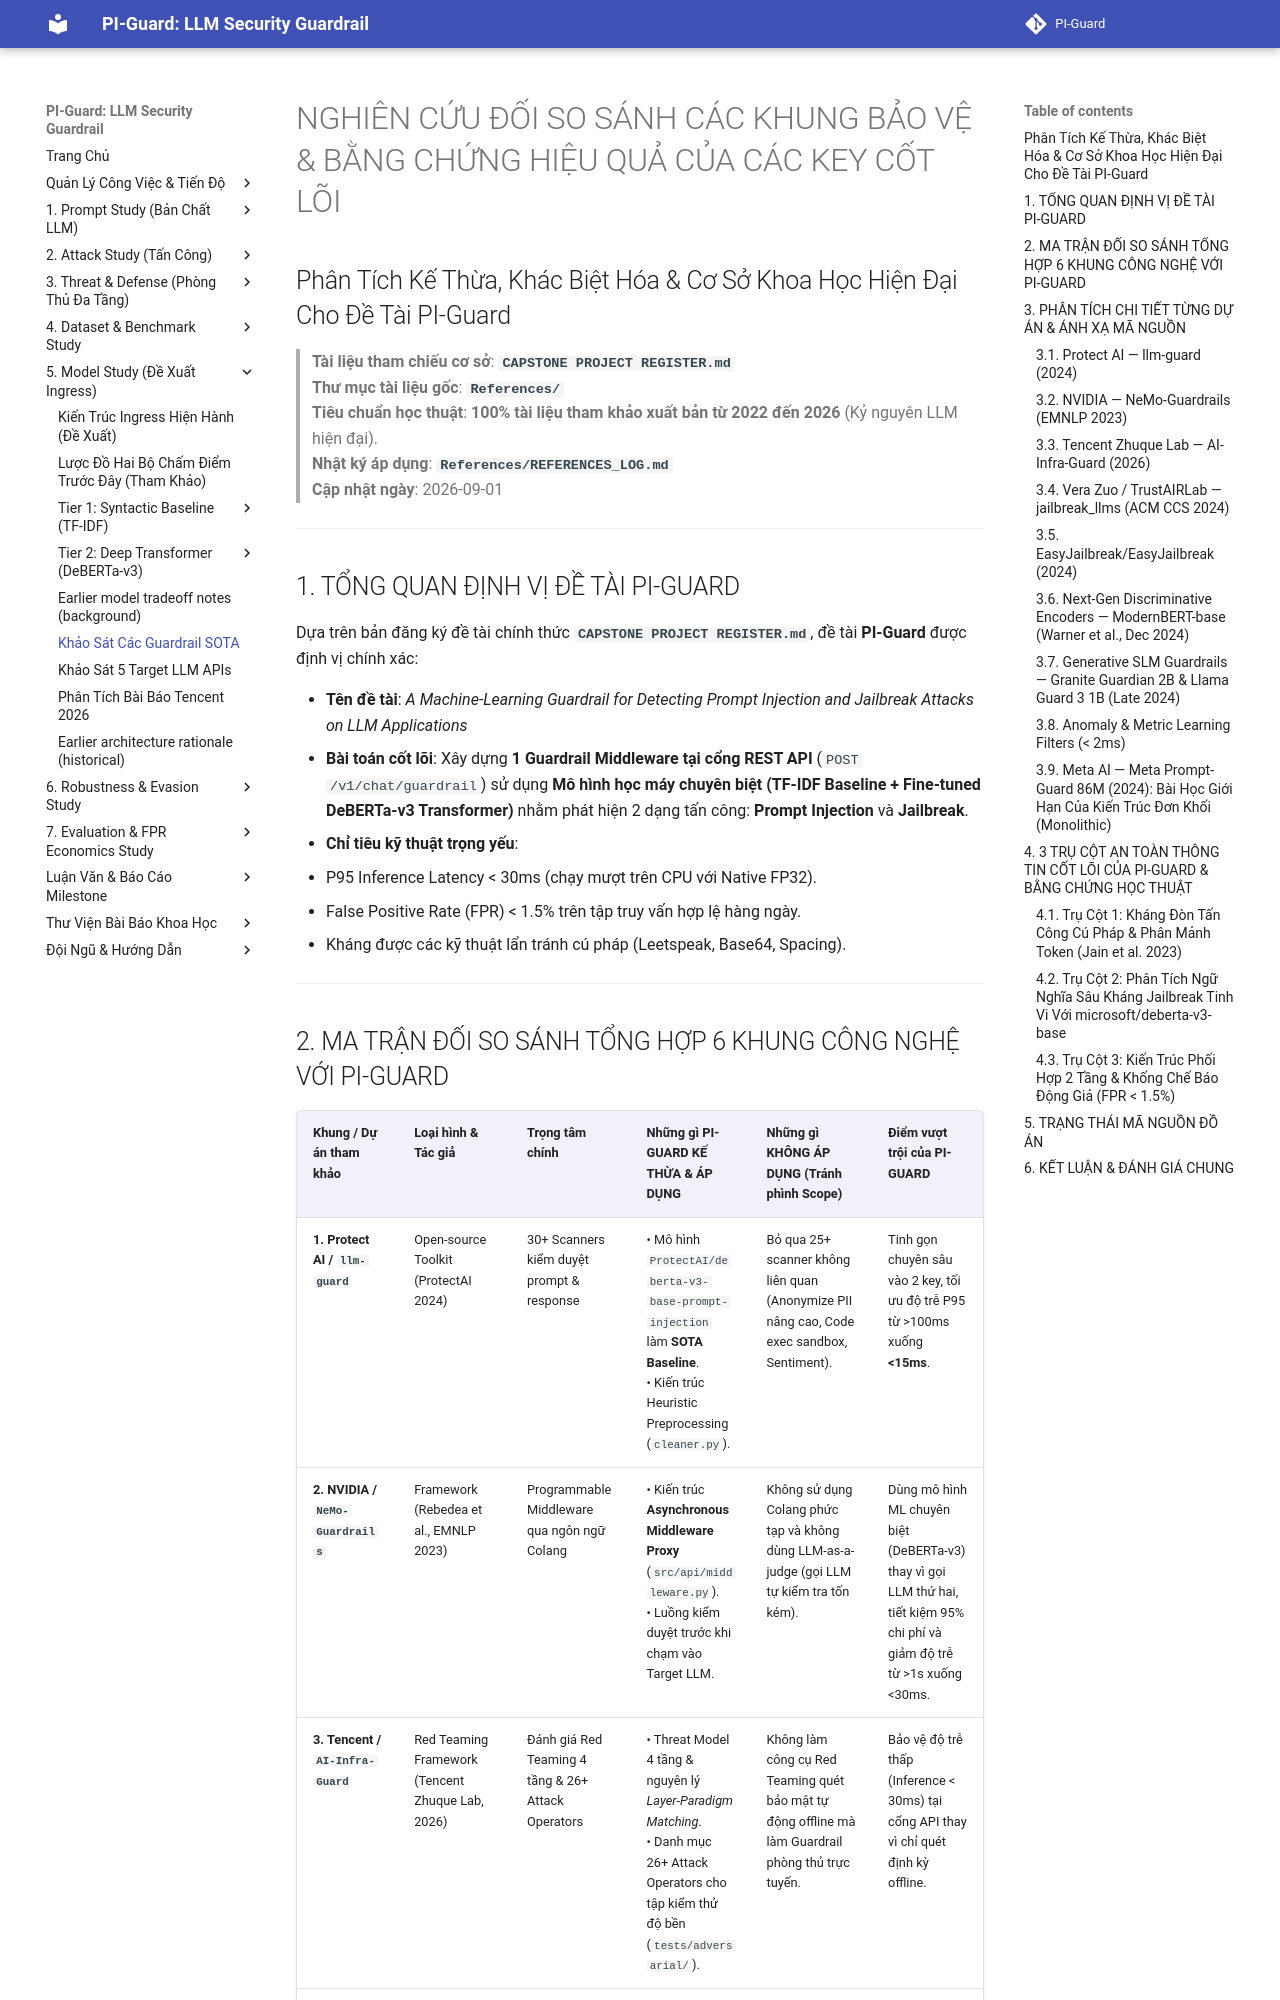

repository: nvtruongops/pi-guard · page: research/sota_guardrail_benchmarks/index.html · generator: mkdocs

# NGHIÊN CỨU ĐỐI SO SÁNH CÁC KHUNG BẢO VỆ & BẰNG CHỨNG HIỆU QUẢ CỦA CÁC KEY CỐT LÕI

## Phân Tích Kế Thừa, Khác Biệt Hóa & Cơ Sở Khoa Học Hiện Đại Cho Đề Tài PI-Guard

> **Tài liệu tham chiếu cơ sở**: **`CAPSTONE PROJECT REGISTER.md`**  
> **Thư mục tài liệu gốc**: **`References/`**  
> **Tiêu chuẩn học thuật**: **100% tài liệu tham khảo xuất bản từ 2022 đến 2026** (Kỷ nguyên LLM hiện đại).  
> **Nhật ký áp dụng**: **`References/REFERENCES_LOG.md`**  
> **Cập nhật ngày**: 2026-09-01

---

## 1. TỔNG QUAN ĐỊNH VỊ ĐỀ TÀI PI-GUARD

Dựa trên bản đăng ký đề tài chính thức **`CAPSTONE PROJECT REGISTER.md`**, đề tài **PI-Guard** được định vị chính xác:

- **Tên đề tài**: _A Machine-Learning Guardrail for Detecting Prompt Injection and Jailbreak Attacks on LLM Applications_
- **Bài toán cốt lõi**: Xây dựng **1 Guardrail Middleware tại cổng REST API** (`POST /v1/chat/guardrail`) sử dụng **Mô hình học máy chuyên biệt (TF-IDF Baseline + Fine-tuned DeBERTa-v3 Transformer)** nhằm phát hiện 2 dạng tấn công: **Prompt Injection** và **Jailbreak**.
- **Chỉ tiêu kỹ thuật trọng yếu**:
  - P95 Inference Latency < 30ms (chạy mượt trên CPU với Native FP32).
  - False Positive Rate (FPR) < 1.5% trên tập truy vấn hợp lệ hàng ngày.
  - Kháng được các kỹ thuật lẩn tránh cú pháp (Leetspeak, Base64, Spacing).

---
